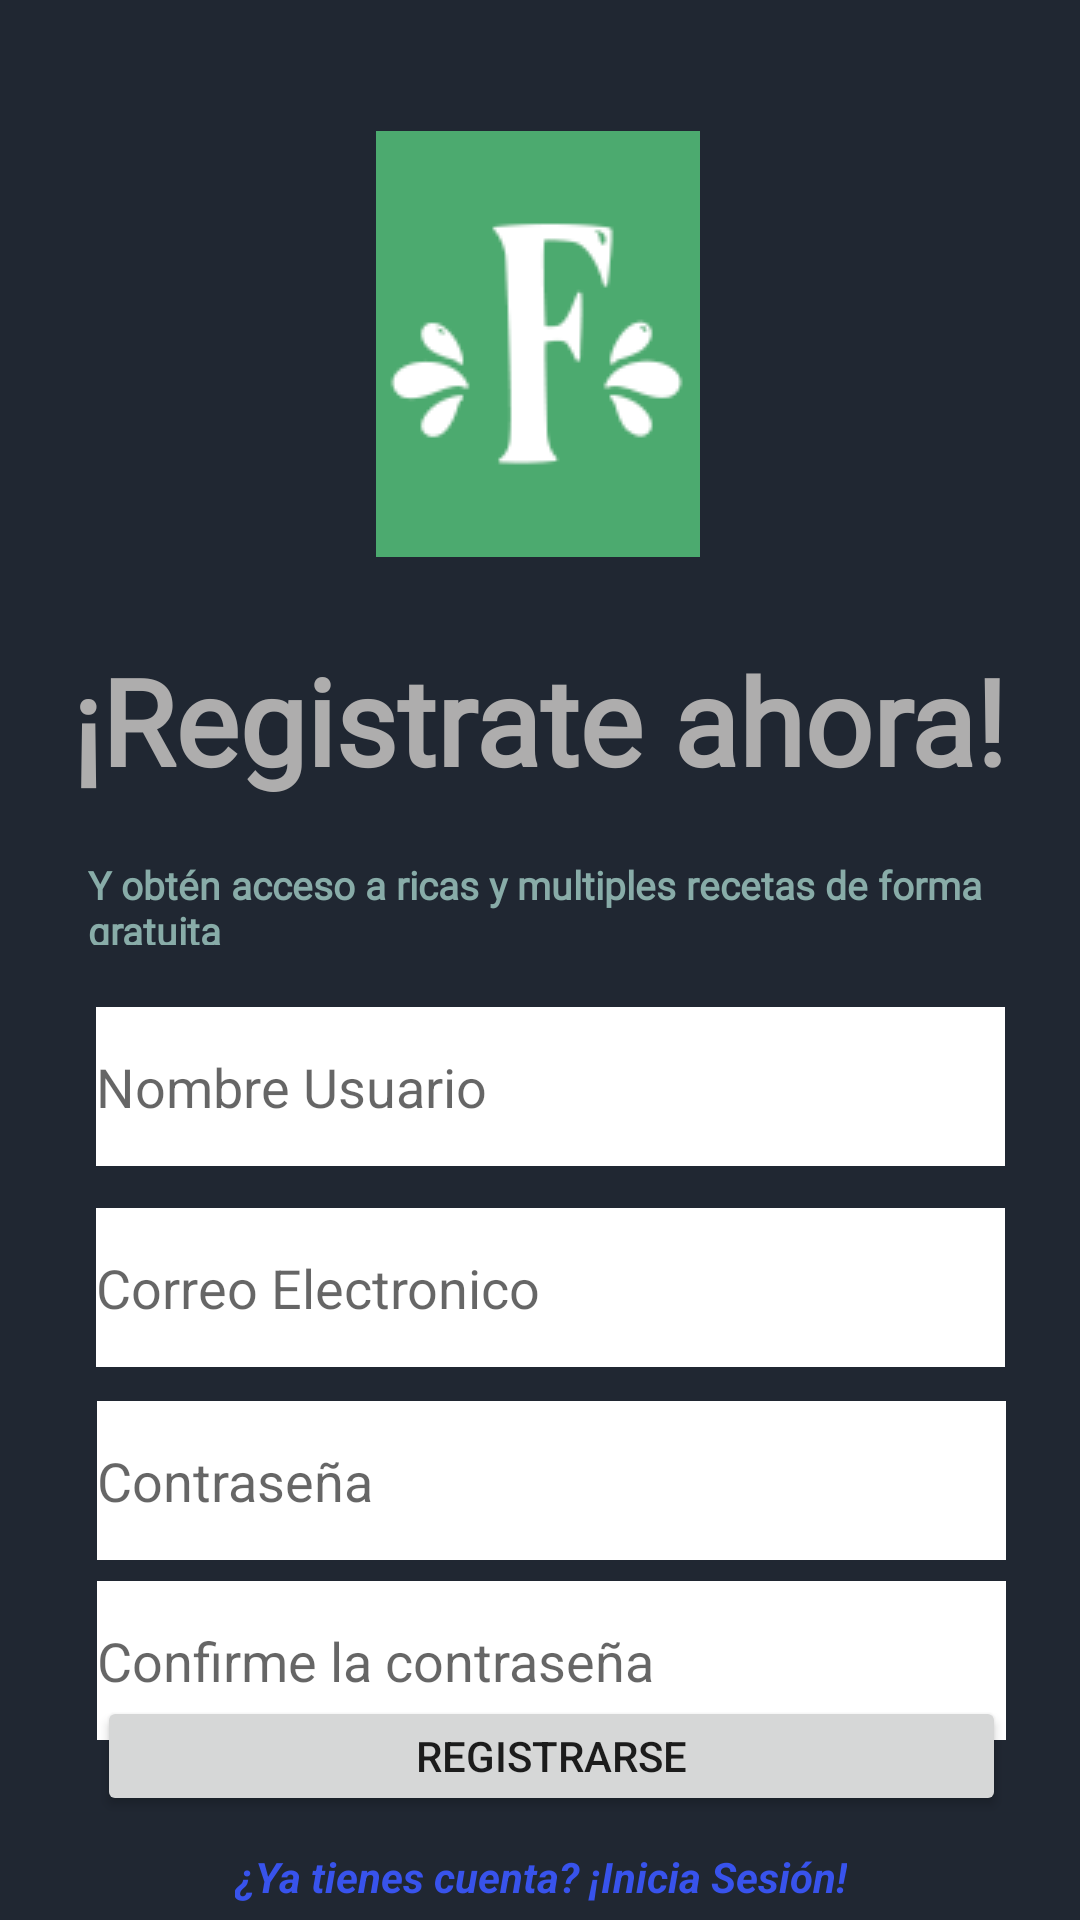

Here is an Android app screen rendered from its layout file. Give the layout XML and the strings, colors and styles it references.
<!-- AndroidManifest.xml: application theme Theme.Comidita3 -->
<!-- res/layout/activity_register.xml -->
<?xml version="1.0" encoding="utf-8"?>
<androidx.constraintlayout.widget.ConstraintLayout xmlns:android="http://schemas.android.com/apk/res/android"
    xmlns:app="http://schemas.android.com/apk/res-auto"
    xmlns:tools="http://schemas.android.com/tools"
    android:layout_width="match_parent"
    android:layout_height="match_parent"
    android:background="#202732"
    tools:context=".LOGIN.registerActivity">

    <EditText
        android:id="@+id/editTextContraseñaRegistrarse"
        android:layout_width="303dp"
        android:layout_height="53dp"
        android:background="#FFFFFF"
        android:ems="10"
        android:hint="Contraseña"
        android:inputType="textPassword"
        app:layout_constraintBottom_toBottomOf="parent"
        app:layout_constraintEnd_toEndOf="parent"
        app:layout_constraintHorizontal_bias="0.565"
        app:layout_constraintStart_toStartOf="parent"
        app:layout_constraintTop_toBottomOf="@+id/editTextCorreoRegistrar"
        app:layout_constraintVertical_bias="0.087"
        app:passwordToggleEnabled="true" />

    <EditText
        android:id="@+id/editTextContraseñaRegistrarse2"
        android:layout_width="303dp"
        android:layout_height="53dp"
        android:background="#FFFFFF"
        android:ems="10"
        android:hint="Confirme la contraseña"
        android:inputType="textPassword"
        app:layout_constraintBottom_toBottomOf="parent"
        app:layout_constraintEnd_toEndOf="parent"
        app:layout_constraintHorizontal_bias="0.565"
        app:layout_constraintStart_toStartOf="parent"
        app:layout_constraintTop_toBottomOf="@+id/editTextContraseñaRegistrarse"
        app:layout_constraintVertical_bias="0.105"
        app:passwordToggleEnabled="true" />

    <EditText
        android:id="@+id/editTextCorreoRegistrar"
        android:layout_width="303dp"
        android:layout_height="53dp"
        android:background="#FFFFFF"
        android:ems="10"
        android:hint="Correo Electronico"
        android:inputType="textPassword|textEmailAddress"
        app:layout_constraintBottom_toBottomOf="parent"
        app:layout_constraintEnd_toEndOf="parent"
        app:layout_constraintHorizontal_bias="0.564"
        app:layout_constraintStart_toStartOf="parent"
        app:layout_constraintTop_toBottomOf="@+id/editTextNombreUsuarioRegister"
        app:layout_constraintVertical_bias="0.071"
        app:passwordToggleEnabled="false" />

    <EditText
        android:id="@+id/editTextNombreUsuarioRegister"
        android:layout_width="303dp"
        android:layout_height="53dp"
        android:background="#FFFFFF"
        android:ems="10"
        android:hint="Nombre Usuario"
        android:inputType="textPersonName"
        app:layout_constraintBottom_toBottomOf="parent"
        app:layout_constraintEnd_toEndOf="parent"
        app:layout_constraintHorizontal_bias="0.564"
        app:layout_constraintStart_toStartOf="parent"
        app:layout_constraintTop_toBottomOf="@+id/textView6"
        app:layout_constraintVertical_bias="0.076" />

    <Button
        android:id="@+id/buttonRegistrarse"
        android:layout_width="303dp"
        android:layout_height="40dp"
        android:text="REGISTRARSE"
        app:layout_constraintBottom_toBottomOf="parent"
        app:layout_constraintEnd_toEndOf="parent"
        app:layout_constraintHorizontal_bias="0.565"
        app:layout_constraintStart_toStartOf="parent"
        app:layout_constraintTop_toBottomOf="@+id/editTextContraseñaRegistrarse"
        app:layout_constraintVertical_bias="0.565" />

    <TextView
        android:id="@+id/textViewVolverLoginDesdeRegistro"
        android:layout_width="wrap_content"
        android:layout_height="wrap_content"
        android:clickable="true"
        android:text="¿Ya tienes cuenta? ¡Inicia Sesión!"
        android:textColor="#3853EC"
        android:textStyle="bold|italic"
        app:layout_constraintBottom_toBottomOf="parent"
        app:layout_constraintEnd_toEndOf="parent"
        app:layout_constraintHorizontal_bias="0.502"
        app:layout_constraintStart_toStartOf="parent"
        app:layout_constraintTop_toBottomOf="@+id/buttonRegistrarse"
        app:layout_constraintVertical_bias="0.682" />

    <TextView
        android:id="@+id/textView5"
        android:layout_width="wrap_content"
        android:layout_height="wrap_content"
        android:fontFamily="@font/abel"
        android:text="¡Registrate ahora!"
        android:textColor="#AEADAD"
        android:textSize="40sp"
        android:textStyle="bold"
        android:transitionName="textTrans"
        app:layout_constraintBottom_toBottomOf="parent"
        app:layout_constraintEnd_toEndOf="parent"
        app:layout_constraintHorizontal_bias="0.496"
        app:layout_constraintStart_toStartOf="parent"
        app:layout_constraintTop_toBottomOf="@+id/imageView"
        app:layout_constraintVertical_bias="0.069" />

    <TextView
        android:id="@+id/textView6"
        android:layout_width="306dp"
        android:layout_height="29dp"
        android:fontFamily="@font/abel"
        android:text="Y obtén acceso a ricas y multiples recetas de forma gratuita"
        android:textColor="#88ACA8"
        android:textSize="13sp"
        android:textStyle="bold"
        app:layout_constraintBottom_toBottomOf="parent"
        app:layout_constraintEnd_toEndOf="parent"
        app:layout_constraintHorizontal_bias="0.542"
        app:layout_constraintStart_toStartOf="parent"
        app:layout_constraintTop_toBottomOf="@+id/textView5"
        app:layout_constraintVertical_bias="0.056" />

    <ImageView
        android:id="@+id/imageView"
        android:layout_width="wrap_content"
        android:layout_height="wrap_content"
        app:layout_constraintBottom_toBottomOf="parent"
        app:layout_constraintEnd_toEndOf="parent"
        app:layout_constraintHorizontal_bias="0.498"
        app:layout_constraintStart_toStartOf="parent"
        app:layout_constraintTop_toTopOf="parent"
        app:layout_constraintVertical_bias="0.088"
        app:srcCompat="@drawable/icon" />

</androidx.constraintlayout.widget.ConstraintLayout>
<!-- resources referenced by this layout -->
<resources>
  <!-- drawable icon: png bitmap (drawable, 19377 bytes) -->
  <style name="Theme.Comidita3" parent="Theme.MaterialComponents.Light.NoActionBar">
          
          <item name="colorPrimary">@color/verdeLogo</item>
          <item name="colorPrimaryVariant">@color/purple_700</item>
          <item name="colorOnPrimary">@color/white</item>
          
          <item name="colorSecondary">@color/teal_200</item>
          <item name="colorSecondaryVariant">@color/teal_700</item>
          <item name="colorOnSecondary">@color/black</item>
          
          <item name="android:statusBarColor" tools:targetApi="l">?attr/colorPrimaryVariant</item>
          
      </style>
  <color name="verdeLogo">#4CAA6F</color>
  <color name="purple_700">#FF3700B3</color>
  <color name="white">#FFFFFFFF</color>
  <color name="teal_200">#FF03DAC5</color>
  <color name="teal_700">#FF018786</color>
  <color name="black">#FF000000</color>
</resources>
